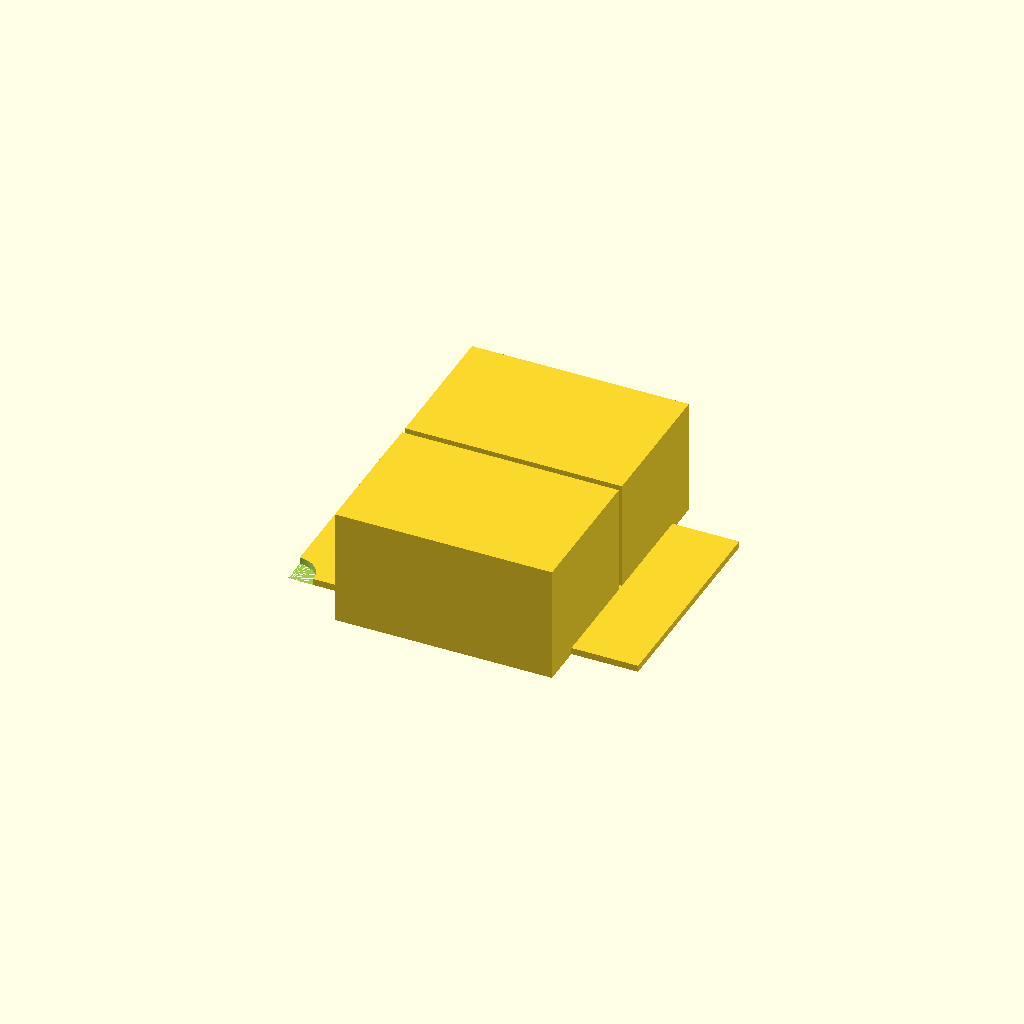
Cell 1: the model at its default parameters.
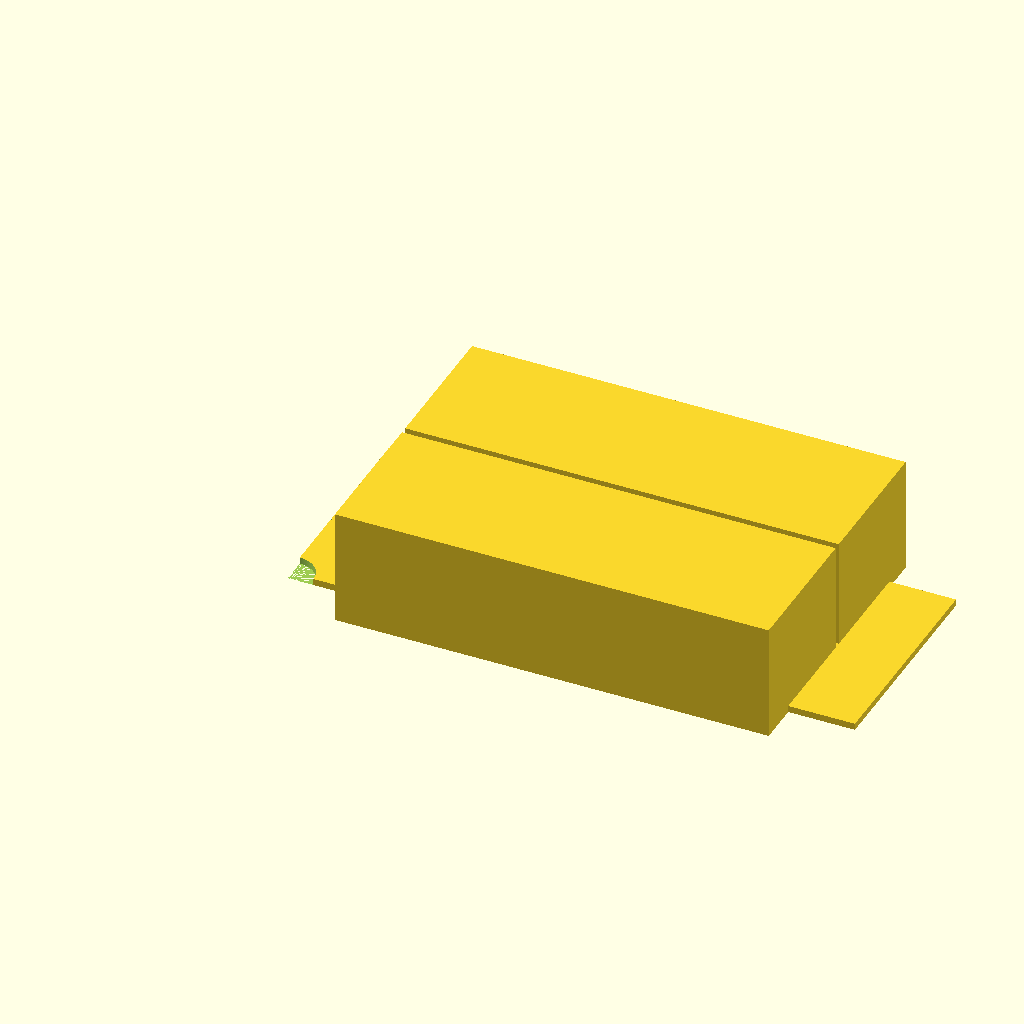
Cell 2: W_PLATE_X = 260 (everything else at default).
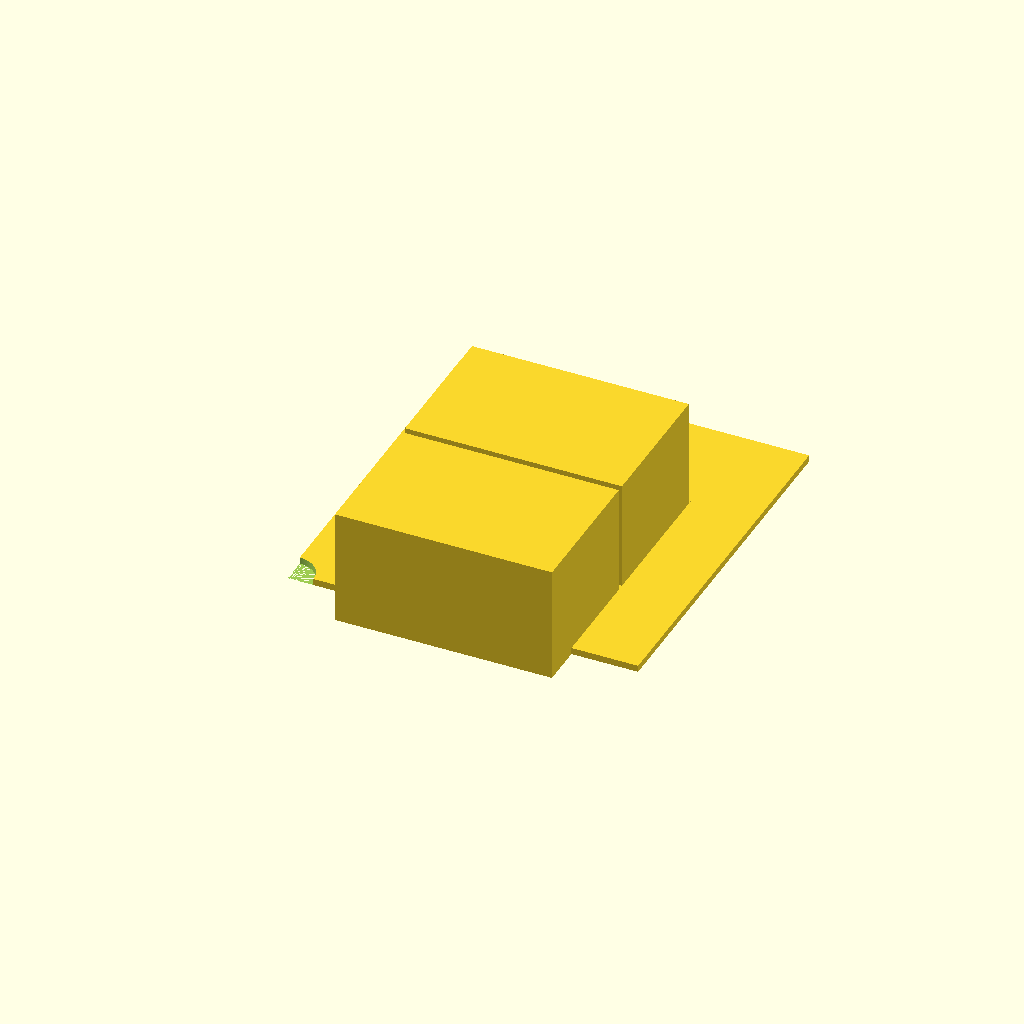
Cell 3: W_PLATE_Y = 180 (everything else at default).
All cells are drawn from one camera (rotation 55°, 0°, 25°, orthographic, colour scheme Cornfield), so only the parameter changes between them.
The OpenSCAD source (bench/results/gpu-base-g0/code/qwen3.5-9b/conical_rack_50ml_s2_a0.scad):
// Rack for six 50 mL conical (Falcon-type) tubes
// Print orientation: Upside down. Flat plate on bed (Z=0).
// After printing, flip over to stand on the two walls.

// --- Dimensions ---
// Plate dimensions
W_PLATE_X = 130; // mm
W_PLATE_Y = 90;  // mm
H_PLATE = 4;     // mm

// Hole specifications
N_ROWS = 3;      // Rows along X
N_COLS = 2;      // Cols along Y
D_HOLE = 30.5;   // mm (Diameter)
C_X = 40;        // mm (Centre-to-centre spacing X)
C_Y = 40;        // mm (Centre-to-centre spacing Y)

// Wall specifications
H_WALL = 70;     // mm (Total height from bed)
W_WALL_THICK = 4; // mm (Thickness of wall)

// --- Derived Positions ---
// Plate is centred on origin
X_OFFSET = (W_PLATE_X / 2) - (W_PLATE_X / 2); // 0
Y_OFFSET = (W_PLATE_Y / 2) - (W_PLATE_Y / 2); // 0

// Hole grid positions
// Rows along X: 3 holes. Spacing 40mm.
// Centres at: -40, 0, +40
HOLE_X_POS = [-40, 0, 40];

// Cols along Y: 2 holes. Spacing 40mm.
// Plate Y is 90mm. Centres should be symmetric.
// If spacing is 40, and we have 2 holes, distance between them is 40.
// We need to fit this within 90mm plate width symmetrically.
// Let's calculate exact Y positions for 2 holes with 40mm spacing centered on Y=0.
// y1 = -20, y2 = +20. Distance = 40.
// Check clearance: 20 + 20 = 40 < 45 (half plate width). OK.
HOLE_Y_POS = [-20, 20];

// Wall positions
// Walls run along the long edges (X direction).
// Plate Y is 90mm. Half is 45mm.
// Wall thickness is 4mm.
// Wall 1 (Left): Extends from Y = -45 to Y = -41
// Wall 2 (Right): Extends from Y = +41 to Y = +45
WALL_Y_MIN = -45;
WALL_Y_MAX = 45;
WALL_Y_INNER = -41;
WALL_Y_OUTER = 41;

// --- Configuration ---
$fn = 128; // High resolution for holes and walls

module plate() {
    translate([0, 0, 0]) {
        cube([W_PLATE_X, W_PLATE_Y, H_PLATE], center = false);
    }
}

module hole(x, y) {
    translate([x, y, 0]) {
        // Cut a cylinder through the plate
        difference() {
            cube([W_PLATE_X, W_PLATE_Y, H_PLATE], center = false);
            cylinder(h = H_PLATE + 1, d = D_HOLE, $fn = 128);
        }
    }
}

module wall() {
    // Wall runs along X, from Y = -45 to -41 (Left) and +41 to +45 (Right)
    // We create two separate wall blocks to ensure clean geometry
    // Left Wall
    translate([0, WALL_Y_MIN, 0]) {
        cube([W_PLATE_X, WALL_Y_OUTER - WALL_Y_MIN, H_WALL], center = false);
    }
    // Right Wall
    translate([0, WALL_Y_MAX, 0]) {
        cube([W_PLATE_X, WALL_Y_MAX - WALL_Y_INNER, H_WALL], center = false);
    }
}

module main() {
    union() {
        // 1. Create the base plate
        plate();
        
        // 2. Create the holes
        for (xi = [0:N_ROWS-1]) {
            for (yi = [0:N_COLS-1]) {
                hole(
                    HOLE_X_POS[xi], 
                    HOLE_Y_POS[yi]
                );
            }
        }
        
        // 3. Create the walls
        // Since we used difference() for holes, the walls need to be added back
        // or we can build the whole thing as a union of (Plate + Holes) + Walls.
        // However, the holes cut through the plate. The walls are attached to the plate edges.
        // The holes do NOT intersect the walls because the walls are at Y=+-45 and holes are at Y=+-20.
        // So we can simply union the walls on top of the holed plate.
        
        wall();
    }
}

main();
Parameter table extracted from the source (name, type, default, range or options):
W_PLATE_X: number, default 130
W_PLATE_Y: number, default 90
H_PLATE: number, default 4
N_ROWS: number, default 3
N_COLS: number, default 2
D_HOLE: number, default 30.5
C_X: number, default 40
C_Y: number, default 40
H_WALL: number, default 70
W_WALL_THICK: number, default 4
HOLE_X_POS: vector, default [-40, 0, 40]
HOLE_Y_POS: vector, default [-20, 20]
WALL_Y_MIN: number, default -45
WALL_Y_MAX: number, default 45
WALL_Y_INNER: number, default -41
WALL_Y_OUTER: number, default 41
